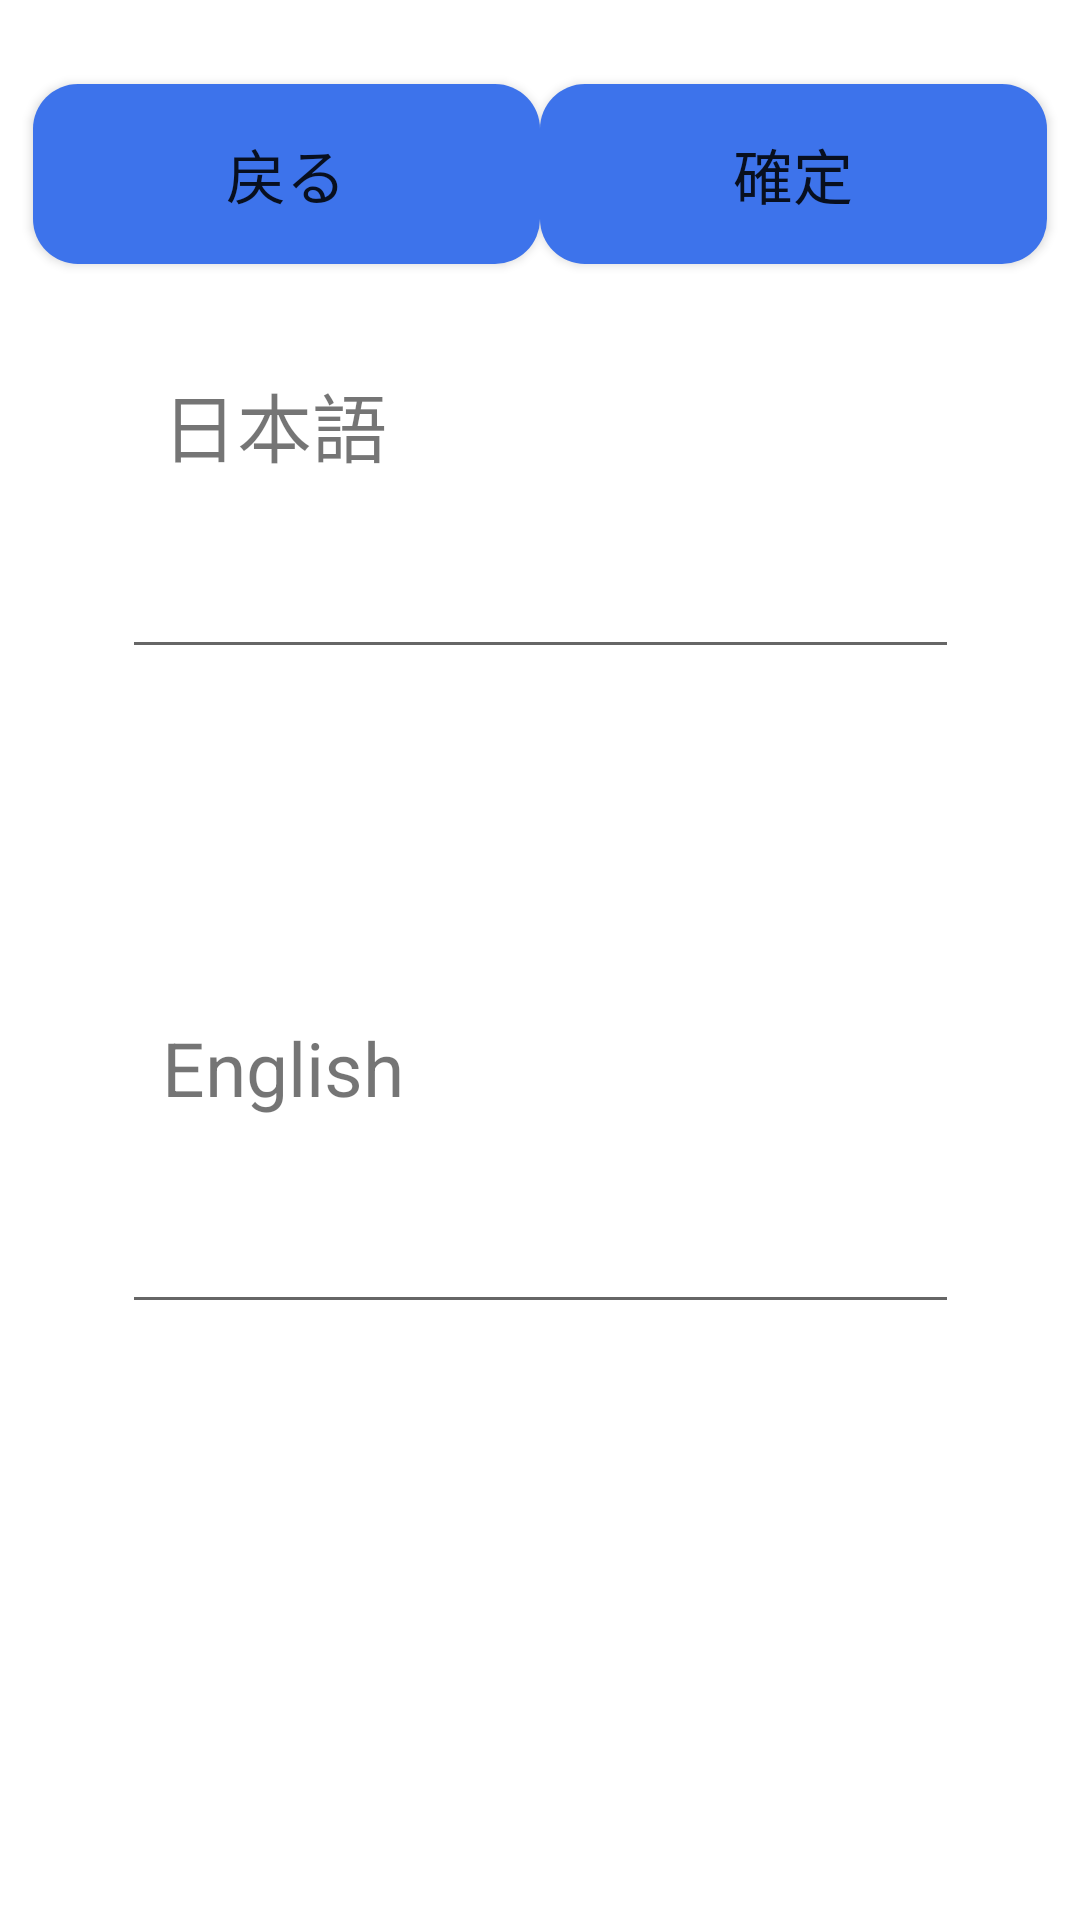

Android layout source for this screen:
<!-- AndroidManifest.xml: application theme Theme.EnglishWordNote -->
<!-- res/layout/words_edit_add.xml -->
<?xml version="1.0" encoding="utf-8"?>
<androidx.constraintlayout.widget.ConstraintLayout xmlns:android="http://schemas.android.com/apk/res/android"
    xmlns:app="http://schemas.android.com/apk/res-auto"
    xmlns:tools="http://schemas.android.com/tools"
    android:layout_width="match_parent"
    android:layout_height="match_parent">

    <Button
        android:id="@+id/return_main"
        android:layout_width="169dp"
        android:layout_height="60dp"
        android:background="@drawable/button_select"
        android:text="@string/back"
        android:textSize="20sp"
        app:backgroundTint="@null"
        app:layout_constraintBottom_toBottomOf="parent"
        app:layout_constraintEnd_toEndOf="parent"
        app:layout_constraintHorizontal_bias="0.058"
        app:layout_constraintStart_toStartOf="parent"
        app:layout_constraintTop_toTopOf="parent"
        app:layout_constraintVertical_bias="0.048" />

    <Button
        android:id="@+id/add_word_confirm"
        android:layout_width="169dp"
        android:layout_height="60dp"
        android:background="@drawable/button_select"
        android:text="確定"
        android:textSize="20sp"
        app:backgroundTint="@null"
        app:layout_constraintBottom_toBottomOf="parent"
        app:layout_constraintEnd_toEndOf="parent"
        app:layout_constraintHorizontal_bias="0.942"
        app:layout_constraintStart_toStartOf="parent"
        app:layout_constraintTop_toTopOf="parent"
        app:layout_constraintVertical_bias="0.048" />

    <TextView
        android:layout_width="127dp"
        android:layout_height="42dp"
        android:text="日本語"
        android:textSize="25dp"
        app:layout_constraintBottom_toBottomOf="parent"
        app:layout_constraintEnd_toEndOf="parent"
        app:layout_constraintHorizontal_bias="0.232"
        app:layout_constraintStart_toStartOf="parent"
        app:layout_constraintTop_toTopOf="parent"
        app:layout_constraintVertical_bias="0.206" />

    <TextView
        android:layout_width="127dp"
        android:layout_height="42dp"
        android:text="English"
        android:textSize="25dp"
        app:layout_constraintBottom_toBottomOf="parent"
        app:layout_constraintEnd_toEndOf="parent"
        app:layout_constraintHorizontal_bias="0.232"
        app:layout_constraintStart_toStartOf="parent"
        app:layout_constraintTop_toTopOf="parent"
        app:layout_constraintVertical_bias="0.567" />

    <EditText
        android:id="@+id/jpnWord"
        android:layout_width="279dp"
        android:layout_height="52dp"
        app:layout_constraintBottom_toBottomOf="parent"
        app:layout_constraintEnd_toEndOf="parent"
        app:layout_constraintHorizontal_bias="0.5"
        app:layout_constraintStart_toStartOf="parent"
        app:layout_constraintTop_toTopOf="parent"
        app:layout_constraintVertical_bias="0.291" />

    <EditText
        android:id="@+id/engWord"
        android:layout_width="279dp"
        android:layout_height="52dp"
        app:layout_constraintBottom_toBottomOf="parent"
        app:layout_constraintEnd_toEndOf="parent"
        app:layout_constraintStart_toStartOf="parent"
        app:layout_constraintTop_toTopOf="parent"
        app:layout_constraintVertical_bias="0.662" />

</androidx.constraintlayout.widget.ConstraintLayout>
<!-- resources referenced by this layout -->
<resources>
  <!-- drawable button_select (drawable) -->
  <?xml version="1.0" encoding="utf-8"?>
  <selector xmlns:android="http://schemas.android.com/apk/res/android" >
      <item
          android:state_pressed="false"
          android:drawable="@drawable/button_shape_false"/>
      <item
          android:state_pressed="true"
          android:drawable="@drawable/button_shape_true"/>
  </selector>
  <string name="back">戻る</string>
  <style name="Theme.EnglishWordNote" parent="Theme.MaterialComponents.DayNight.DarkActionBar">
          
          <item name="colorPrimary">@color/purple_500</item>
          <item name="colorPrimaryVariant">@color/purple_700</item>
          <item name="colorOnPrimary">@color/white</item>
          
          <item name="colorSecondary">@color/teal_200</item>
          <item name="colorSecondaryVariant">@color/teal_700</item>
          <item name="colorOnSecondary">@color/black</item>
          
          <item name="android:statusBarColor" tools:targetApi="l">?attr/colorPrimaryVariant</item>
          
  
          <item name="windowNoTitle">true</item>
          <item name="windowActionBar">false</item>
          <item name="android:windowContentOverlay">@null</item>
      </style>
  <!-- drawable button_shape_false (drawable) -->
  <?xml version="1.0" encoding="utf-8"?>
  <shape xmlns:android="http://schemas.android.com/apk/res/android"
      android:shape="rectangle">
      <corners
          android:radius="15dip" />
      <solid
          android:color="#3D73EB" />
  </shape>
  <!-- drawable button_shape_true (drawable) -->
  <?xml version="1.0" encoding="utf-8"?>
  <shape xmlns:android="http://schemas.android.com/apk/res/android"
      android:shape="rectangle">
      <corners
          android:radius="15dip" />
      <solid
          android:color="#1754DB" />
  </shape>
  <!-- not gathered from this repository: default colours our renderer supplied (Android Studio template values) -->
  <color name="purple_500">#FF6200EE</color>
  <color name="purple_700">#FF3700B3</color>
  <color name="teal_200">#FF03DAC5</color>
  <color name="teal_700">#FF018786</color>
  <color name="black">#FF000000</color>
  <color name="white">#FFFFFFFF</color>
</resources>
